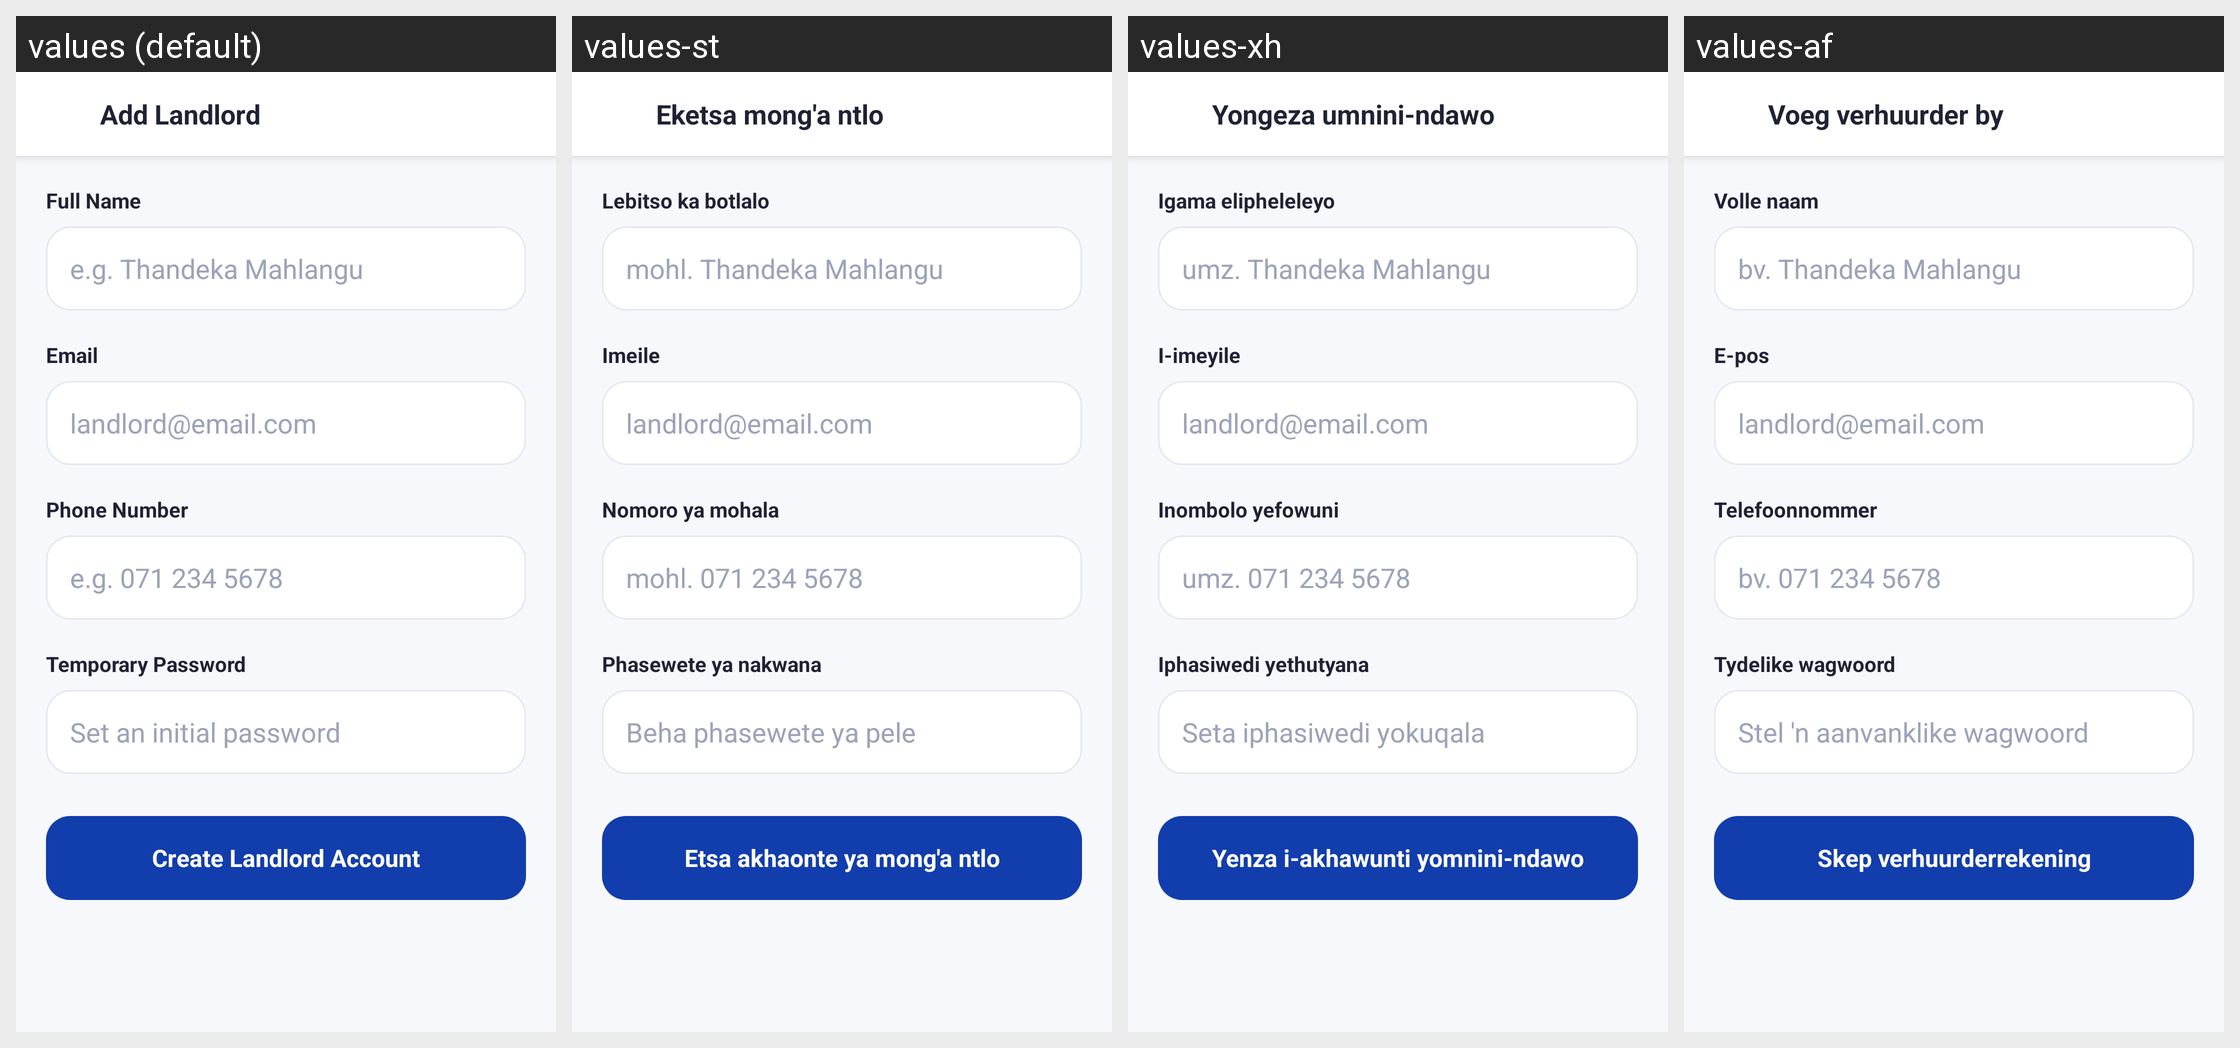

Locale-by-locale string values for the Android screen shown in this grid:
Android screen res/layout/activity_add_landlord.xml rendered under 4 locales, left to right: values (default), values-st, values-xh, values-af. Device: Nexus 5 (rendered at 1080×1920; each locale shown at half size, 540×960, under a caption strip naming it); theme Theme.BenSuetStay.
Other locales in the repository, not shown: values-nr, values-ss, values-tn, values-ts, values-ve, values-zu.
Strings drawn on this screen, with the default value and each locale's value (text and hints the layout hard-codes, and strings that could not be matched under every locale, appear in the picture but are not listed):

add_landlord
  values: Add Landlord
  values-st: Eketsa mong'a ntlo
  values-xh: Yongeza umnini-ndawo
  values-af: Voeg verhuurder by

full_name
  values: Full Name
  values-st: Lebitso ka botlalo
  values-xh: Igama elipheleleyo
  values-af: Volle naam

e_g_thandeka_mahlangu
  values: e.g. Thandeka Mahlangu
  values-st: mohl. Thandeka Mahlangu
  values-xh: umz. Thandeka Mahlangu
  values-af: bv. Thandeka Mahlangu

email
  values: Email
  values-st: Imeile
  values-xh: I-imeyile
  values-af: E-pos

landlord_email_com
  values: landlord@email.com
  values-st: landlord@email.com  [not translated; the default value is used]
  values-xh: landlord@email.com  [not translated; the default value is used]
  values-af: landlord@email.com  [not translated; the default value is used]

phone_number
  values: Phone Number
  values-st: Nomoro ya mohala
  values-xh: Inombolo yefowuni
  values-af: Telefoonnommer

e_g_071_234_5678
  values: e.g. 071 234 5678
  values-st: mohl. 071 234 5678
  values-xh: umz. 071 234 5678
  values-af: bv. 071 234 5678

temporary_password
  values: Temporary Password
  values-st: Phasewete ya nakwana
  values-xh: Iphasiwedi yethutyana
  values-af: Tydelike wagwoord

set_an_initial_password
  values: Set an initial password
  values-st: Beha phasewete ya pele
  values-xh: Seta iphasiwedi yokuqala
  values-af: Stel 'n aanvanklike wagwoord

create_landlord_account
  values: Create Landlord Account
  values-st: Etsa akhaonte ya mong'a ntlo
  values-xh: Yenza i-akhawunti yomnini-ndawo
  values-af: Skep verhuurderrekening
